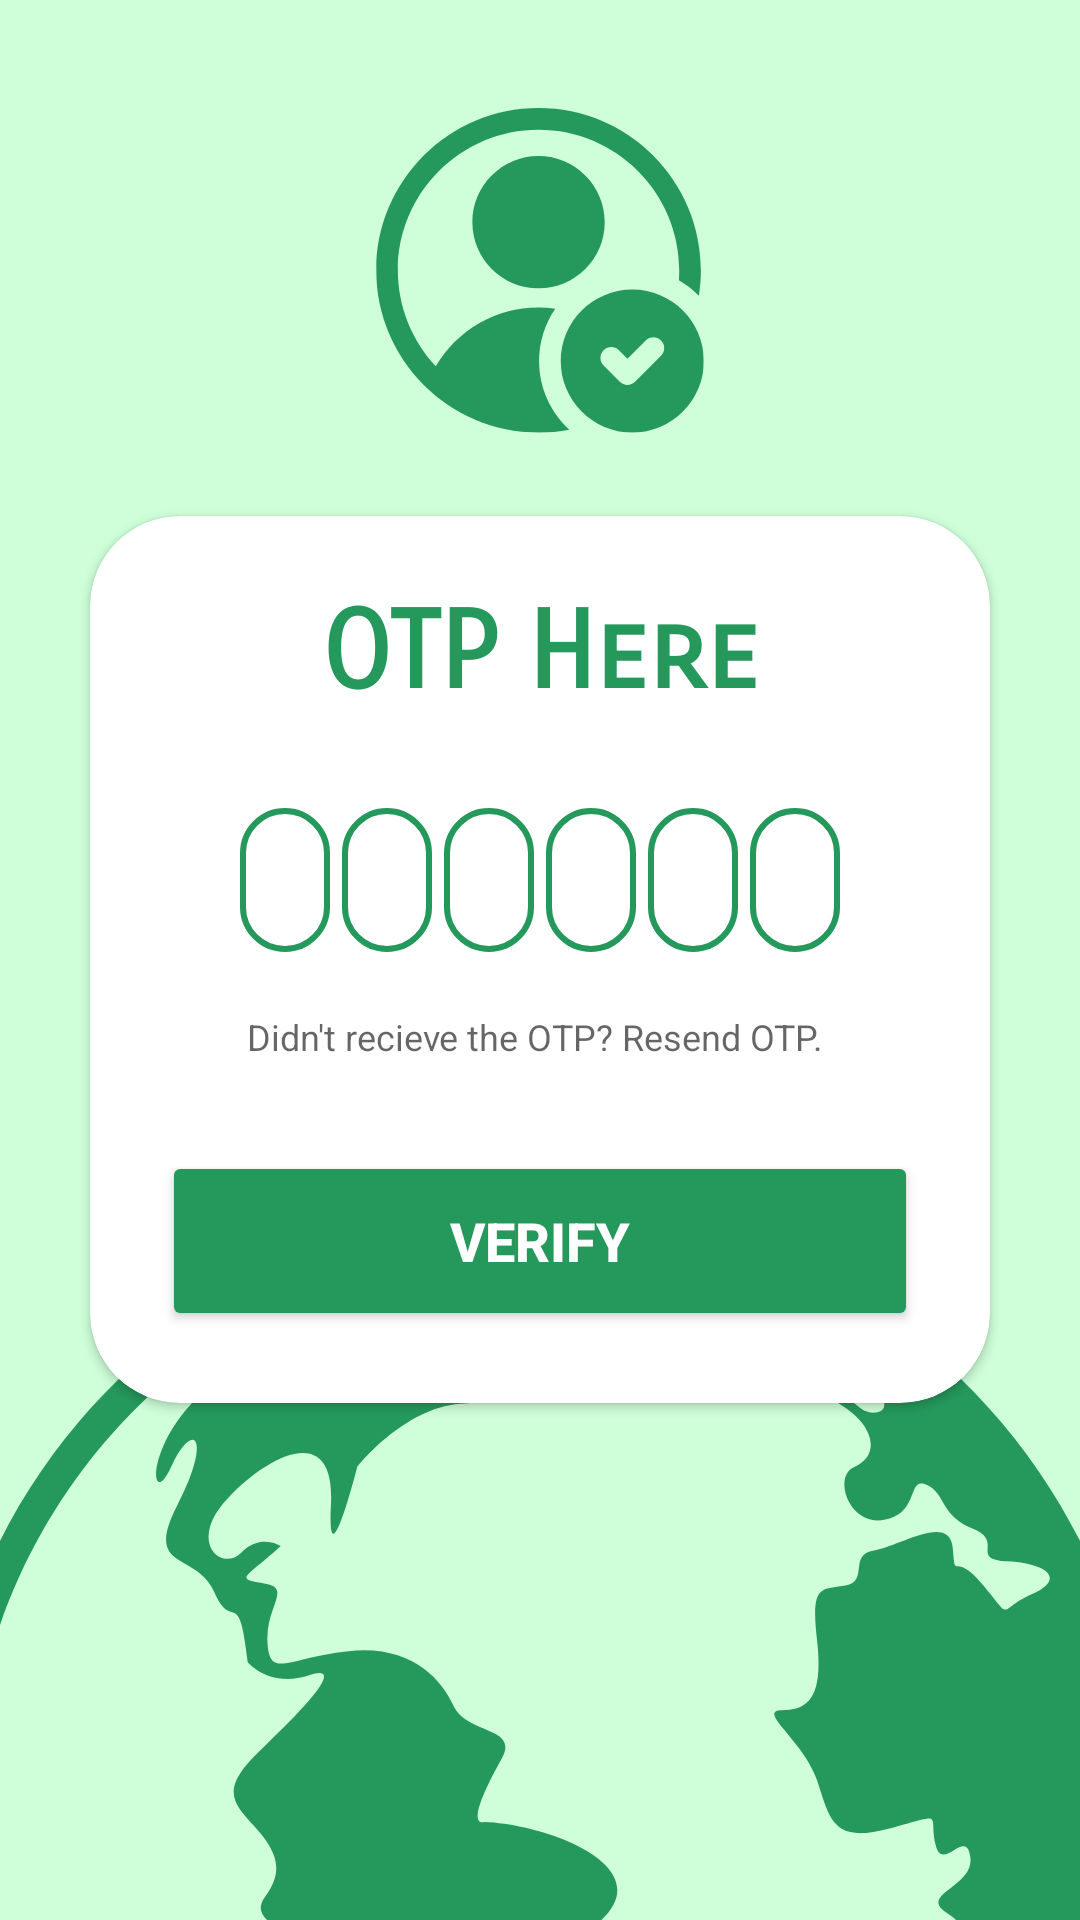

Here is an Android app screen rendered from its layout file. Give the layout XML and the strings, colors and styles it references.
<!-- AndroidManifest.xml: application theme Theme.Prakriti -->
<!-- res/layout/activity_otp_verify.xml -->
<?xml version="1.0" encoding="utf-8"?>
<LinearLayout xmlns:android="http://schemas.android.com/apk/res/android"
    xmlns:app="http://schemas.android.com/apk/res-auto"
    xmlns:tools="http://schemas.android.com/tools"
    android:layout_width="match_parent"
    android:layout_height="match_parent"
    android:gravity="center"
    android:background="@drawable/otpback"
    tools:context=".otp_verify">

    <androidx.cardview.widget.CardView
        android:layout_width="match_parent"
        android:layout_height="wrap_content"
        android:layout_margin="30dp"
        app:cardCornerRadius="30dp"
        android:elevation="20dp"
        android:outlineSpotShadowColor="@color/black"
        android:animateLayoutChanges="true"
        android:background="@drawable/custom_edittext">
        <LinearLayout
            android:layout_width="match_parent"
            android:layout_height="wrap_content"
            android:orientation="vertical"
            android:layout_gravity="center_horizontal"
            android:padding="24dp">

            <TextView
                android:layout_width="match_parent"
                android:layout_height="wrap_content"
                android:text="OTP Here"
                android:id="@+id/LoginText"
                android:fontFamily="sans-serif-smallcaps"
                android:textSize="36dp"
                android:textAlignment="center"
                android:textStyle="bold"
                android:textColor="@color/orange"/>

            <LinearLayout
                android:layout_width="match_parent"
                android:layout_height="wrap_content"
                android:layout_marginTop="30dp"
                android:gravity="center"
                android:layout_marginHorizontal="2dp"
                android:orientation="horizontal">

                <EditText
                    android:padding="10dp"
                    android:textStyle="bold"
                    android:textSize="20dp"
                    android:id="@+id/input1"
                    android:layout_width="30dp"
                    android:layout_height="48dp"
                    android:autofillHints=""
                    android:maxLength="1"
                    android:layout_marginHorizontal="2dp"
                    android:background="@drawable/custom_edittext"
                    android:fontFamily="sans-serif-smallcaps"
                    android:inputType="number"
                    android:textColor="@color/black" />

                <EditText
                    android:padding="10dp"
                    android:textStyle="bold"
                    android:textSize="20dp"
                    android:layout_marginHorizontal="2dp"
                android:id="@+id/input2"
                android:layout_width="30dp"
                android:layout_height="48dp"
                android:autofillHints=""
                    android:maxLength="1"
                android:background="@drawable/custom_edittext"
                android:fontFamily="sans-serif-smallcaps"
                android:inputType="number"
                android:textColor="@color/black" />

                <EditText
                    android:padding="10dp"
                    android:textStyle="bold"
                    android:textSize="20dp"
                    android:layout_marginHorizontal="2dp"
                    android:id="@+id/input3"
                    android:layout_width="30dp"
                    android:layout_height="48dp"
                    android:autofillHints=""
                    android:maxLength="1"
                    android:background="@drawable/custom_edittext"
                    android:fontFamily="sans-serif-smallcaps"
                    android:inputType="number"
                    android:textColor="@color/black" />

                <EditText
                    android:padding="10dp"
                    android:textStyle="bold"
                    android:textSize="20dp"
                    android:layout_marginHorizontal="2dp"
                    android:id="@+id/input4"
                    android:layout_width="30dp"
                    android:layout_height="48dp"
                    android:autofillHints=""
                    android:maxLength="1"
                    android:background="@drawable/custom_edittext"
                    android:fontFamily="sans-serif-smallcaps"
                    android:inputType="number"
                    android:textColor="@color/black"
                    tools:ignore="LabelFor" />

                <EditText
                    android:padding="10dp"
                    android:textStyle="bold"
                    android:textSize="20dp"
                    android:layout_marginHorizontal="2dp"
                    android:id="@+id/input5"
                    android:layout_width="30dp"
                    android:layout_height="48dp"
                    android:autofillHints=""
                    android:maxLength="1"
                    android:background="@drawable/custom_edittext"
                    android:fontFamily="sans-serif-smallcaps"
                    android:inputType="number"
                    android:textColor="@color/black" />

                <EditText
                    android:padding="10dp"
                    android:textStyle="bold"
                    android:textSize="20dp"
                    android:layout_marginHorizontal="2dp"
                    android:id="@+id/input6"
                    android:maxLength="1"
                    android:layout_width="30dp"
                    android:layout_height="48dp"
                    android:autofillHints=""
                    android:background="@drawable/custom_edittext"
                    android:fontFamily="sans-serif-smallcaps"
                    android:inputType="number"
                    android:textColor="@color/black" />
        </LinearLayout>


            <TextView
                android:id="@+id/resendOTP"
                android:layout_marginTop="20dp"
                android:layout_gravity="center"
                android:layout_width="wrap_content"
                android:layout_height="wrap_content"
                android:hint="Didn't recieve the OTP? Resend OTP. "
                android:textSize="12dp" />




            <Button
                android:id="@+id/verify"
                android:layout_width="match_parent"
                android:layout_gravity="center"
                android:layout_height="60dp"
                android:backgroundTint="@color/orange"
                android:layout_marginTop="30dp"
                android:text="Verify"
                android:textStyle="bold"
                android:textColor="@color/white"
                android:textSize="18sp"
                app:cornerRadius = "35dp"
                />



        </LinearLayout>
    </androidx.cardview.widget.CardView>


</LinearLayout>
<!-- resources referenced by this layout -->
<resources>
  <color name="black">#FF000000</color>
  <color name="orange">#25995c</color>
  <color name="white">#FFFFFFFF</color>
  <!-- drawable custom_edittext (drawable-v24) -->
  <?xml version="1.0" encoding="utf-8"?>
  <shape xmlns:android="http://schemas.android.com/apk/res/android" android:shape="rectangle">
      <stroke
          android:width="2dp"
          android:color="@color/orange"
          />
      <corners
          android:radius="20dp"/>
  
  </shape>
  <!-- drawable otpback: png bitmap (drawable-v24, 84216 bytes) -->
  <style name="Theme.Prakriti" parent="Theme.MaterialComponents.DayNight.NoActionBar">
          
          <item name="colorPrimary">@color/purple_500</item>
          <item name="colorPrimaryVariant">@color/purple_700</item>
          <item name="colorOnPrimary">@color/white</item>
          
          <item name="colorSecondary">@color/teal_200</item>
          <item name="colorSecondaryVariant">@color/teal_700</item>
          <item name="colorOnSecondary">@color/black</item>
          
          <item name="android:statusBarColor">?attr/colorPrimaryVariant</item>
          
      </style>
  <color name="purple_500">#25995c</color>
  <color name="purple_700">#25995c</color>
  <color name="teal_200">#FF03DAC5</color>
  <color name="teal_700">#FF018786</color>
</resources>
